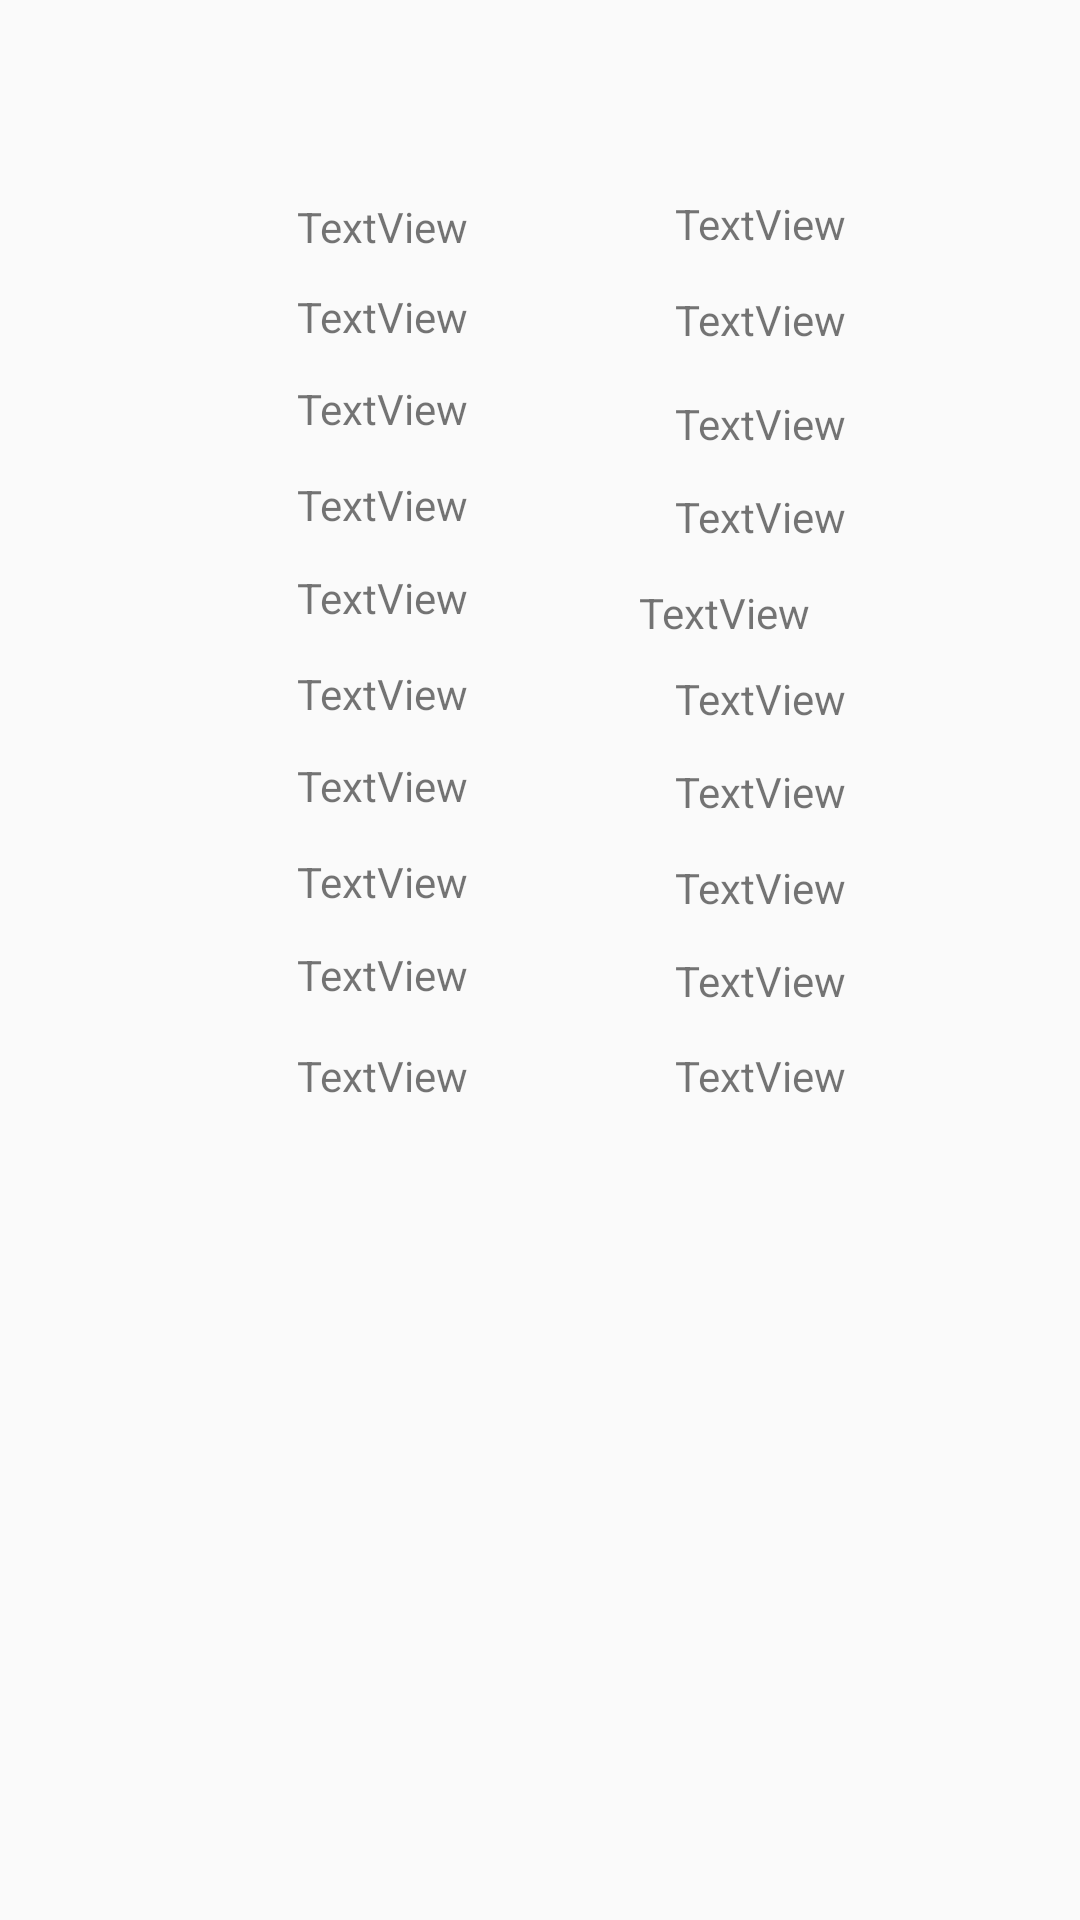

The Android layout XML behind this screen, and the referenced resources:
<!-- AndroidManifest.xml: application theme AppTheme -->
<!-- res/layout/activity_parking_lot_hansei_mainbuilding.xml -->
<?xml version="1.0" encoding="utf-8"?>
<android.support.constraint.ConstraintLayout xmlns:android="http://schemas.android.com/apk/res/android"
    xmlns:app="http://schemas.android.com/apk/res-auto"
    xmlns:tools="http://schemas.android.com/tools"
    android:layout_width="match_parent"
    android:layout_height="match_parent"
    tools:layout_editor_absoluteY="81dp">

    <TextView
        android:id="@+id/hansei_mainbuilding_5"
        android:layout_width="60dp"
        android:layout_height="0dp"
        android:layout_marginBottom="4dp"
        android:layout_marginEnd="66dp"
        android:layout_marginStart="111dp"
        android:text="TextView"
        app:layout_constraintBottom_toTopOf="@+id/hansei_mainbuilding_6"
        app:layout_constraintEnd_toStartOf="@+id/hansei_mainbuilding_14"
        app:layout_constraintStart_toStartOf="parent"
        app:layout_constraintTop_toBottomOf="@+id/hansei_mainbuilding_4" />

    <TextView
        android:id="@+id/hansei_mainbuilding_6"
        android:layout_width="60dp"
        android:layout_height="0dp"
        android:layout_marginBottom="3dp"
        android:layout_marginEnd="66dp"
        android:layout_marginStart="111dp"
        android:text="TextView"
        app:layout_constraintBottom_toTopOf="@+id/hansei_mainbuilding_7"
        app:layout_constraintEnd_toStartOf="@+id/hansei_mainbuilding_16"
        app:layout_constraintStart_toStartOf="parent"
        app:layout_constraintTop_toBottomOf="@+id/hansei_mainbuilding_5" />

    <TextView
        android:id="@+id/hansei_mainbuilding_7"
        android:layout_width="60dp"
        android:layout_height="0dp"
        android:layout_marginBottom="4dp"
        android:layout_marginEnd="66dp"
        android:layout_marginStart="111dp"
        android:text="TextView"
        app:layout_constraintBottom_toTopOf="@+id/hansei_mainbuilding_8"
        app:layout_constraintEnd_toStartOf="@+id/hansei_mainbuilding_17"
        app:layout_constraintStart_toStartOf="parent"
        app:layout_constraintTop_toBottomOf="@+id/hansei_mainbuilding_6" />

    <TextView
        android:id="@+id/hansei_mainbuilding_8"
        android:layout_width="60dp"
        android:layout_height="0dp"
        android:layout_marginBottom="3dp"
        android:layout_marginEnd="66dp"
        android:layout_marginStart="111dp"
        android:text="TextView"
        app:layout_constraintBottom_toTopOf="@+id/hansei_mainbuilding_9"
        app:layout_constraintEnd_toStartOf="@+id/hansei_mainbuilding_18"
        app:layout_constraintStart_toStartOf="parent"
        app:layout_constraintTop_toBottomOf="@+id/hansei_mainbuilding_7" />

    <TextView
        android:id="@+id/hansei_mainbuilding_9"
        android:layout_width="60dp"
        android:layout_height="0dp"
        android:layout_marginBottom="6dp"
        android:layout_marginEnd="66dp"
        android:layout_marginStart="111dp"
        android:text="TextView"
        app:layout_constraintBottom_toTopOf="@+id/hansei_mainbuilding_10"
        app:layout_constraintEnd_toStartOf="@+id/hansei_mainbuilding_19"
        app:layout_constraintStart_toStartOf="parent"
        app:layout_constraintTop_toBottomOf="@+id/hansei_mainbuilding_8" />

    <TextView
        android:id="@+id/hansei_mainbuilding_10"
        android:layout_width="60dp"
        android:layout_height="0dp"
        android:layout_marginBottom="263dp"
        android:layout_marginEnd="66dp"
        android:layout_marginStart="111dp"
        android:text="TextView"
        app:layout_constraintBottom_toBottomOf="parent"
        app:layout_constraintEnd_toStartOf="@+id/hansei_mainbuilding_20"
        app:layout_constraintStart_toStartOf="parent"
        app:layout_constraintTop_toBottomOf="@+id/hansei_mainbuilding_9" />

    <TextView
        android:id="@+id/hansei_mainbuilding_11"
        android:layout_width="60dp"
        android:layout_height="0dp"
        android:layout_marginBottom="4dp"
        android:layout_marginEnd="87dp"
        android:layout_marginTop="65dp"
        android:text="TextView"
        app:layout_constraintBottom_toTopOf="@+id/hansei_mainbuilding_12"
        app:layout_constraintEnd_toEndOf="parent"
        app:layout_constraintStart_toEndOf="@+id/hansei_mainbuilding_1"
        app:layout_constraintTop_toTopOf="parent" />

    <TextView
        android:id="@+id/hansei_mainbuilding_12"
        android:layout_width="60dp"
        android:layout_height="0dp"
        android:layout_marginBottom="7dp"
        android:layout_marginEnd="87dp"
        android:text="TextView"
        app:layout_constraintBottom_toTopOf="@+id/hansei_mainbuilding_13"
        app:layout_constraintEnd_toEndOf="parent"
        app:layout_constraintStart_toEndOf="@+id/hansei_mainbuilding_2"
        app:layout_constraintTop_toBottomOf="@+id/hansei_mainbuilding_11" />

    <TextView
        android:id="@+id/hansei_mainbuilding_13"
        android:layout_width="60dp"
        android:layout_height="0dp"
        android:layout_marginBottom="3dp"
        android:layout_marginEnd="87dp"
        android:text="TextView"
        app:layout_constraintBottom_toTopOf="@+id/hansei_mainbuilding_14"
        app:layout_constraintEnd_toEndOf="parent"
        app:layout_constraintStart_toEndOf="@+id/hansei_mainbuilding_4"
        app:layout_constraintTop_toBottomOf="@+id/hansei_mainbuilding_12" />

    <TextView
        android:id="@+id/hansei_mainbuilding_14"
        android:layout_width="60dp"
        android:layout_height="0dp"
        android:layout_marginBottom="4dp"
        android:layout_marginEnd="87dp"
        android:text="TextView"
        app:layout_constraintBottom_toTopOf="@+id/hansei_mainbuilding_15"
        app:layout_constraintEnd_toEndOf="parent"
        app:layout_constraintStart_toEndOf="@+id/hansei_mainbuilding_5"
        app:layout_constraintTop_toBottomOf="@+id/hansei_mainbuilding_13" />

    <TextView
        android:id="@+id/hansei_mainbuilding_15"
        android:layout_width="60dp"
        android:layout_height="0dp"
        android:layout_marginBottom="1dp"
        android:layout_marginEnd="87dp"
        android:text="TextView"
        app:layout_constraintBottom_toTopOf="@+id/hansei_mainbuilding_16"
        app:layout_constraintEnd_toEndOf="parent"
        app:layout_constraintHorizontal_bias="1.0"
        app:layout_constraintStart_toEndOf="@+id/hansei_mainbuilding_6"
        app:layout_constraintTop_toBottomOf="@+id/hansei_mainbuilding_14" />

    <TextView
        android:id="@+id/hansei_mainbuilding_1"
        android:layout_width="60dp"
        android:layout_height="0dp"

        android:layout_marginBottom="2dp"
        android:layout_marginEnd="66dp"
        android:layout_marginStart="111dp"
        android:layout_marginTop="66dp"
        android:text="TextView"
        app:layout_constraintBottom_toTopOf="@+id/hansei_mainbuilding_2"
        app:layout_constraintEnd_toStartOf="@+id/hansei_mainbuilding_11"
        app:layout_constraintStart_toStartOf="parent"
        app:layout_constraintTop_toTopOf="parent" />

    <TextView
        android:id="@+id/hansei_mainbuilding_2"
        android:layout_width="60dp"
        android:layout_height="0dp"

        android:layout_marginBottom="3dp"
        android:layout_marginEnd="66dp"
        android:layout_marginStart="111dp"
        android:text="TextView"
        app:layout_constraintBottom_toTopOf="@+id/hansei_mainbuilding_3"
        app:layout_constraintEnd_toStartOf="@+id/hansei_mainbuilding_12"
        app:layout_constraintStart_toStartOf="parent"
        app:layout_constraintTop_toBottomOf="@+id/hansei_mainbuilding_1"
        tools:layout_height="15" />

    <TextView
        android:id="@+id/hansei_mainbuilding_3"
        android:layout_width="60dp"
        android:layout_height="0dp"

        android:layout_marginBottom="4dp"
        android:text="TextView"
        app:layout_constraintBottom_toTopOf="@+id/hansei_mainbuilding_4"
        app:layout_constraintEnd_toEndOf="@+id/hansei_mainbuilding_2"
        app:layout_constraintStart_toStartOf="@+id/hansei_mainbuilding_2"
        app:layout_constraintTop_toBottomOf="@+id/hansei_mainbuilding_2" />

    <TextView
        android:id="@+id/hansei_mainbuilding_4"
        android:layout_width="60dp"
        android:layout_height="0dp"

        android:layout_marginBottom="3dp"
        android:layout_marginEnd="66dp"
        android:layout_marginStart="111dp"
        android:text="TextView"
        app:layout_constraintBottom_toTopOf="@+id/hansei_mainbuilding_5"
        app:layout_constraintEnd_toStartOf="@+id/hansei_mainbuilding_13"
        app:layout_constraintStart_toStartOf="parent"
        app:layout_constraintTop_toBottomOf="@+id/hansei_mainbuilding_3" />

    <TextView
        android:id="@+id/hansei_mainbuilding_16"
        android:layout_width="60dp"
        android:layout_height="0dp"

        android:layout_marginBottom="3dp"
        android:layout_marginEnd="87dp"
        android:text="TextView"
        app:layout_constraintBottom_toTopOf="@+id/hansei_mainbuilding_17"
        app:layout_constraintEnd_toEndOf="parent"
        app:layout_constraintStart_toEndOf="@+id/hansei_mainbuilding_6"
        app:layout_constraintTop_toBottomOf="@+id/hansei_mainbuilding_15" />

    <TextView
        android:id="@+id/hansei_mainbuilding_17"
        android:layout_width="60dp"
        android:layout_height="0dp"

        android:layout_marginBottom="4dp"
        android:layout_marginEnd="87dp"
        android:text="TextView"
        app:layout_constraintBottom_toTopOf="@+id/hansei_mainbuilding_18"
        app:layout_constraintEnd_toEndOf="parent"
        app:layout_constraintStart_toEndOf="@+id/hansei_mainbuilding_7"
        app:layout_constraintTop_toBottomOf="@+id/hansei_mainbuilding_16" />

    <TextView
        android:id="@+id/hansei_mainbuilding_18"
        android:layout_width="60dp"
        android:layout_height="0dp"

        android:layout_marginBottom="3dp"
        android:layout_marginEnd="87dp"
        android:text="TextView"
        app:layout_constraintBottom_toTopOf="@+id/hansei_mainbuilding_19"
        app:layout_constraintEnd_toEndOf="parent"
        app:layout_constraintStart_toEndOf="@+id/hansei_mainbuilding_8"
        app:layout_constraintTop_toBottomOf="@+id/hansei_mainbuilding_17" />

    <TextView
        android:id="@+id/hansei_mainbuilding_19"
        android:layout_width="60dp"
        android:layout_height="0dp"
        android:layout_marginBottom="4dp"
        android:layout_marginEnd="87dp"
        android:text="TextView"
        app:layout_constraintBottom_toTopOf="@+id/hansei_mainbuilding_20"
        app:layout_constraintEnd_toEndOf="parent"
        app:layout_constraintStart_toEndOf="@+id/hansei_mainbuilding_9"
        app:layout_constraintTop_toBottomOf="@+id/hansei_mainbuilding_18" />

    <TextView
        android:id="@+id/hansei_mainbuilding_20"
        android:layout_width="60dp"
        android:layout_height="0dp"
        android:layout_marginBottom="263dp"
        android:layout_marginEnd="87dp"
        android:text="TextView"
        app:layout_constraintBottom_toBottomOf="parent"
        app:layout_constraintEnd_toEndOf="parent"
        app:layout_constraintStart_toEndOf="@+id/hansei_mainbuilding_10"
        app:layout_constraintTop_toBottomOf="@+id/hansei_mainbuilding_19" />

</android.support.constraint.ConstraintLayout>
<!-- resources referenced by this layout -->
<resources>
  <style name="AppTheme" parent="Theme.AppCompat.Light.DarkActionBar">
          
          <item name="colorPrimary">@color/colorPrimary</item>
          <item name="colorPrimaryDark">@color/colorPrimaryDark</item>
          <item name="colorAccent">@color/colorAccent</item>
      </style>
  <!-- not gathered from this repository: default colours our renderer supplied (Android Studio template values) -->
  <color name="colorPrimary">#FF6200EE</color>
  <color name="colorPrimaryDark">#FF3700B3</color>
  <color name="colorAccent">#FF03DAC5</color>
</resources>
